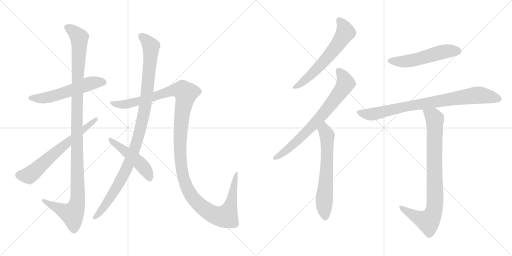
t = 0.00 s
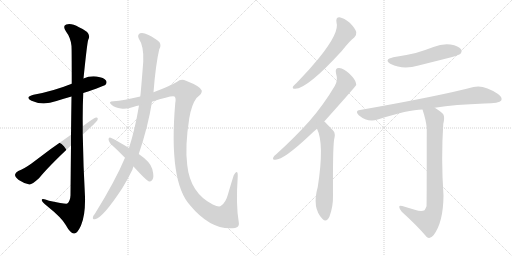
t = 2.13 s
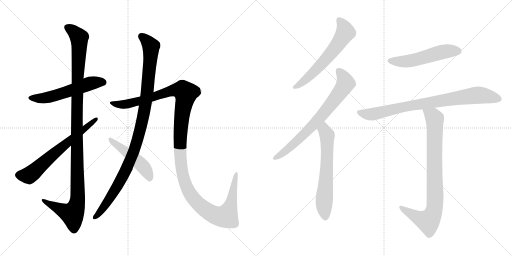
t = 4.25 s
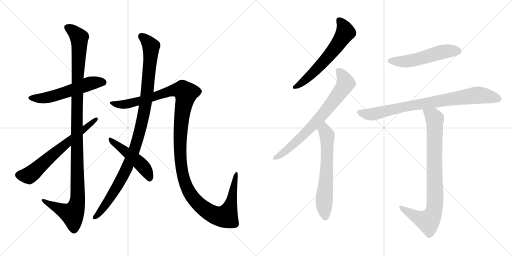
t = 6.38 s
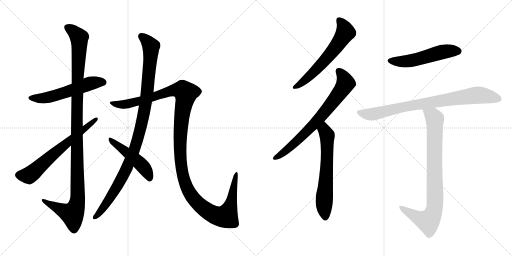
t = 8.50 s
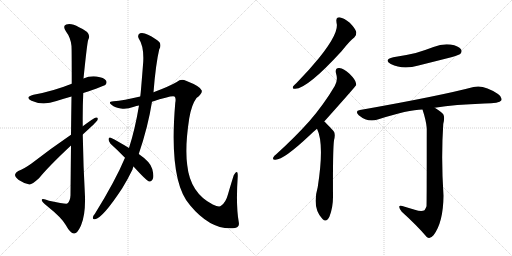
t = 10.63 s

The animated SVG that drew these frames (rendered in a browser with its animation timeline set to each time). Animation: 12 CSS @keyframes rules; one cycle of 10.63 s.

<svg version="1.1" viewBox="0 0 2048 1024" xmlns="http://www.w3.org/2000/svg">
  <g stroke="lightgray" stroke-dasharray="1,1" stroke-width="1" transform="scale(4, 4)">
    <line x1="0" y1="0" x2="256" y2="256"></line>
    <line x1="256" y1="0" x2="0" y2="256"></line>
    <line x1="128" y1="0" x2="128" y2="256"></line>
    <line x1="0" y1="128" x2="256" y2="128"></line>
    <line x1="256" y1="0" x2="512" y2="256"></line>
    <line x1="512" y1="0" x2="256" y2="256"></line>
    <line x1="384" y1="0" x2="384" y2="256"></line>
    <line x1="256" y1="128" x2="512" y2="128"></line>
  </g>
<g transform="scale(1, -1) translate(0, -850)">
   <style type="text/css">
    @keyframes keyframes0 {
      from {
       stroke: black;
       stroke-dashoffset: 552;
       stroke-width: 128;
       }
       64% {
       animation-timing-function: step-end;
       stroke: black;
       stroke-dashoffset: 0;
       stroke-width: 128;
       }
       to {
       stroke: black;
       stroke-width: 1024;
       }
       }
       #make-me-a-hanzi-animation-0 {
         animation: keyframes0 0.699219s both;
         animation-delay: 0.000000s;
         animation-timing-function: linear;
       }
    @keyframes keyframes1 {
      from {
       stroke: black;
       stroke-dashoffset: 1154;
       stroke-width: 128;
       }
       79% {
       animation-timing-function: step-end;
       stroke: black;
       stroke-dashoffset: 0;
       stroke-width: 128;
       }
       to {
       stroke: black;
       stroke-width: 1024;
       }
       }
       #make-me-a-hanzi-animation-1 {
         animation: keyframes1 1.189128s both;
         animation-delay: 0.699219s;
         animation-timing-function: linear;
       }
    @keyframes keyframes2 {
      from {
       stroke: black;
       stroke-dashoffset: 649;
       stroke-width: 128;
       }
       68% {
       animation-timing-function: step-end;
       stroke: black;
       stroke-dashoffset: 0;
       stroke-width: 128;
       }
       to {
       stroke: black;
       stroke-width: 1024;
       }
       }
       #make-me-a-hanzi-animation-2 {
         animation: keyframes2 0.778158s both;
         animation-delay: 1.888346s;
         animation-timing-function: linear;
       }
    @keyframes keyframes3 {
      from {
       stroke: black;
       stroke-dashoffset: 1044;
       stroke-width: 128;
       }
       77% {
       animation-timing-function: step-end;
       stroke: black;
       stroke-dashoffset: 0;
       stroke-width: 128;
       }
       to {
       stroke: black;
       stroke-width: 1024;
       }
       }
       #make-me-a-hanzi-animation-3 {
         animation: keyframes3 1.099609s both;
         animation-delay: 2.666504s;
         animation-timing-function: linear;
       }
    @keyframes keyframes4 {
      from {
       stroke: black;
       stroke-dashoffset: 1330;
       stroke-width: 128;
       }
       81% {
       animation-timing-function: step-end;
       stroke: black;
       stroke-dashoffset: 0;
       stroke-width: 128;
       }
       to {
       stroke: black;
       stroke-width: 1024;
       }
       }
       #make-me-a-hanzi-animation-4 {
         animation: keyframes4 1.332357s both;
         animation-delay: 3.766113s;
         animation-timing-function: linear;
       }
    @keyframes keyframes5 {
      from {
       stroke: black;
       stroke-dashoffset: 481;
       stroke-width: 128;
       }
       61% {
       animation-timing-function: step-end;
       stroke: black;
       stroke-dashoffset: 0;
       stroke-width: 128;
       }
       to {
       stroke: black;
       stroke-width: 1024;
       }
       }
       #make-me-a-hanzi-animation-5 {
         animation: keyframes5 0.641439s both;
         animation-delay: 5.098470s;
         animation-timing-function: linear;
       }
    @keyframes keyframes6 {
      from {
       stroke: black;
       stroke-dashoffset: 609;
       stroke-width: 128;
       }
       66% {
       animation-timing-function: step-end;
       stroke: black;
       stroke-dashoffset: 0;
       stroke-width: 128;
       }
       to {
       stroke: black;
       stroke-width: 1024;
       }
       }
       #make-me-a-hanzi-animation-6 {
         animation: keyframes6 0.745605s both;
         animation-delay: 5.739909s;
         animation-timing-function: linear;
       }
    @keyframes keyframes7 {
      from {
       stroke: black;
       stroke-dashoffset: 724;
       stroke-width: 128;
       }
       70% {
       animation-timing-function: step-end;
       stroke: black;
       stroke-dashoffset: 0;
       stroke-width: 128;
       }
       to {
       stroke: black;
       stroke-width: 1024;
       }
       }
       #make-me-a-hanzi-animation-7 {
         animation: keyframes7 0.839193s both;
         animation-delay: 6.485514s;
         animation-timing-function: linear;
       }
    @keyframes keyframes8 {
      from {
       stroke: black;
       stroke-dashoffset: 632;
       stroke-width: 128;
       }
       67% {
       animation-timing-function: step-end;
       stroke: black;
       stroke-dashoffset: 0;
       stroke-width: 128;
       }
       to {
       stroke: black;
       stroke-width: 1024;
       }
       }
       #make-me-a-hanzi-animation-8 {
         animation: keyframes8 0.764323s both;
         animation-delay: 7.324707s;
         animation-timing-function: linear;
       }
    @keyframes keyframes9 {
      from {
       stroke: black;
       stroke-dashoffset: 528;
       stroke-width: 128;
       }
       63% {
       animation-timing-function: step-end;
       stroke: black;
       stroke-dashoffset: 0;
       stroke-width: 128;
       }
       to {
       stroke: black;
       stroke-width: 1024;
       }
       }
       #make-me-a-hanzi-animation-9 {
         animation: keyframes9 0.679688s both;
         animation-delay: 8.089030s;
         animation-timing-function: linear;
       }
    @keyframes keyframes10 {
      from {
       stroke: black;
       stroke-dashoffset: 822;
       stroke-width: 128;
       }
       73% {
       animation-timing-function: step-end;
       stroke: black;
       stroke-dashoffset: 0;
       stroke-width: 128;
       }
       to {
       stroke: black;
       stroke-width: 1024;
       }
       }
       #make-me-a-hanzi-animation-10 {
         animation: keyframes10 0.918945s both;
         animation-delay: 8.768717s;
         animation-timing-function: linear;
       }
    @keyframes keyframes11 {
      from {
       stroke: black;
       stroke-dashoffset: 847;
       stroke-width: 128;
       }
       73% {
       animation-timing-function: step-end;
       stroke: black;
       stroke-dashoffset: 0;
       stroke-width: 128;
       }
       to {
       stroke: black;
       stroke-width: 1024;
       }
       }
       #make-me-a-hanzi-animation-11 {
         animation: keyframes11 0.939290s both;
         animation-delay: 9.687663s;
         animation-timing-function: linear;
       }
</style>
<path d="M 333 478 Q 415 505 422 511 Q 429 520 424 528 Q 417 540 386 544 Q 358 547 334 536 L 287 515 Q 212 485 134 471 Q 97 461 126 447 Q 171 426 226 446 Q 254 455 286 464 L 333 478 Z" fill="lightgray"></path> 
<path d="M 284 268 Q 283 180 282 69 Q 281 45 269 36 Q 263 33 196 47 Q 165 59 167 49 Q 168 42 187 27 Q 248 -22 263 -50 Q 281 -83 296 -84 Q 309 -85 324 -52 Q 342 -9 340 63 Q 333 187 331 312 L 331 345 Q 330 412 333 478 L 334 536 Q 349 683 353 691 Q 369 719 316 741 Q 285 759 265 752 Q 249 746 264 724 Q 283 699 286 666 Q 287 650 287 515 L 286 464 Q 285 400 284 311 L 284 268 Z" fill="lightgray"></path> 
<path d="M 284 311 Q 199 253 126 196 Q 95 174 73 166 Q 61 159 60 151 Q 60 142 75 130 Q 94 117 118 112 Q 127 111 156 137 Q 195 185 284 268 L 331 312 Q 385 361 389 368 Q 395 381 384 380 Q 374 377 331 345 L 284 311 Z" fill="lightgray"></path> 
<path d="M 500 219 Q 461 126 379 -6 Q 373 -12 372 -18 Q 369 -28 380 -27 Q 410 -23 489 97 Q 510 131 530 172 Q 531 178 534 184 L 555 234 Q 592 342 608 443 L 614 481 Q 623 595 637 653 Q 646 668 638 681 Q 622 697 592 711 Q 573 721 560 717 Q 548 710 555 696 Q 576 665 573 604 Q 563 474 561 464 L 556 428 Q 540 332 516 258 L 500 219 Z" fill="lightgray"></path> 
<path d="M 608 443 Q 689 470 698 464 Q 705 458 701 438 Q 674 122 761 28 Q 846 -74 940 -62 Q 941 -61 943 -61 Q 959 -57 955 -38 Q 943 29 951 146 Q 951 162 947 162 Q 943 163 935 149 Q 925 118 912 73 Q 903 39 884 27 Q 877 20 851 32 Q 761 78 749 189 Q 739 262 757 377 Q 766 431 786 458 Q 810 476 807 488 Q 803 504 744 527 Q 725 537 707 522 Q 676 504 614 481 L 561 464 Q 494 448 454 445 Q 430 444 446 431 Q 461 418 484 416 Q 506 412 536 423 Q 545 426 556 428 L 608 443 Z" fill="lightgray"></path> 
<path d="M 534 184 Q 586 127 596 124 Q 603 123 609 130 Q 618 140 609 174 Q 602 202 555 234 L 516 258 Q 470 286 443 299 Q 436 303 434 294 Q 434 284 442 275 Q 470 250 500 219 L 534 184 Z" fill="lightgray"></path> 
<path d="M 1346 760 Q 1359 721 1276 618 Q 1237 570 1186 518 Q 1176 509 1172 504 Q 1168 494 1181 495 Q 1229 495 1367 646 Q 1400 688 1417 700 Q 1427 709 1425 722 Q 1422 735 1399 759 Q 1377 778 1358 781 Q 1342 781 1346 760 Z" fill="lightgray"></path> 
<path d="M 1297 364 Q 1423 505 1425 510 Q 1424 514 1424 517 Q 1423 530 1398 555 Q 1376 576 1357 578 Q 1339 579 1344 557 Q 1353 529 1339 506 Q 1296 433 1238 366 Q 1181 302 1106 234 Q 1096 227 1093 220 Q 1089 210 1102 211 Q 1135 211 1238 308 Q 1251 321 1268 335 L 1297 364 Z" fill="lightgray"></path> 
<path d="M 1268 335 Q 1298 275 1271 102 Q 1247 18 1290 -26 Q 1306 -42 1318 -16 Q 1333 24 1332 69 Q 1331 249 1336 289 Q 1343 316 1334 326 Q 1301 362 1297 364 C 1275 384 1256 363 1268 335 Z" fill="lightgray"></path> 
<path d="M 1573 621 Q 1533 611 1563 594 Q 1611 570 1674 588 Q 1738 604 1805 621 Q 1836 630 1841 634 Q 1850 644 1844 653 Q 1835 666 1802 672 Q 1768 676 1734 662 Q 1700 649 1663 638 Q 1621 628 1573 621 Z" fill="lightgray"></path> 
<path d="M 1739 419 Q 1820 432 1938 436 Q 1998 436 2005 448 Q 2011 461 1992 474 Q 1935 513 1894 502 Q 1758 466 1440 410 Q 1418 407 1435 389 Q 1471 359 1511 372 Q 1634 412 1690 412 L 1739 419 Z" fill="lightgray"></path> 
<path d="M 1659 11 Q 1637 18 1609 26 Q 1596 30 1597 22 Q 1597 15 1607 3 Q 1668 -52 1707 -98 Q 1720 -108 1734 -91 Q 1773 -40 1774 67 Q 1764 217 1773 354 Q 1780 382 1773 393 Q 1766 403 1739 419 C 1714 435 1681 441 1690 412 Q 1705 366 1707 337 Q 1707 30 1706 25 Q 1703 16 1698 9 Q 1686 2 1659 11 Z" fill="lightgray"></path> 
      <clipPath id="make-me-a-hanzi-clip-0">
      <path d="M 333 478 Q 415 505 422 511 Q 429 520 424 528 Q 417 540 386 544 Q 358 547 334 536 L 287 515 Q 212 485 134 471 Q 97 461 126 447 Q 171 426 226 446 Q 254 455 286 464 L 333 478 Z" fill="lightgray"></path>
      </clipPath>
      <path clip-path="url(#make-me-a-hanzi-clip-0)" d="M 127 460 L 186 459 L 368 518 L 414 520 " fill="none" id="make-me-a-hanzi-animation-0" stroke-dasharray="424 848" stroke-linecap="round"></path>

      <clipPath id="make-me-a-hanzi-clip-1">
      <path d="M 284 268 Q 283 180 282 69 Q 281 45 269 36 Q 263 33 196 47 Q 165 59 167 49 Q 168 42 187 27 Q 248 -22 263 -50 Q 281 -83 296 -84 Q 309 -85 324 -52 Q 342 -9 340 63 Q 333 187 331 312 L 331 345 Q 330 412 333 478 L 334 536 Q 349 683 353 691 Q 369 719 316 741 Q 285 759 265 752 Q 249 746 264 724 Q 283 699 286 666 Q 287 650 287 515 L 286 464 Q 285 400 284 311 L 284 268 Z" fill="lightgray"></path>
      </clipPath>
      <path clip-path="url(#make-me-a-hanzi-clip-1)" d="M 272 738 L 297 722 L 317 699 L 307 386 L 311 54 L 305 23 L 289 -6 L 173 47 " fill="none" id="make-me-a-hanzi-animation-1" stroke-dasharray="1026 2052" stroke-linecap="round"></path>

      <clipPath id="make-me-a-hanzi-clip-2">
      <path d="M 284 311 Q 199 253 126 196 Q 95 174 73 166 Q 61 159 60 151 Q 60 142 75 130 Q 94 117 118 112 Q 127 111 156 137 Q 195 185 284 268 L 331 312 Q 385 361 389 368 Q 395 381 384 380 Q 374 377 331 345 L 284 311 Z" fill="lightgray"></path>
      </clipPath>
      <path clip-path="url(#make-me-a-hanzi-clip-2)" d="M 72 150 L 116 148 L 126 155 L 383 373 " fill="none" id="make-me-a-hanzi-animation-2" stroke-dasharray="521 1042" stroke-linecap="round"></path>

      <clipPath id="make-me-a-hanzi-clip-3">
      <path d="M 500 219 Q 461 126 379 -6 Q 373 -12 372 -18 Q 369 -28 380 -27 Q 410 -23 489 97 Q 510 131 530 172 Q 531 178 534 184 L 555 234 Q 592 342 608 443 L 614 481 Q 623 595 637 653 Q 646 668 638 681 Q 622 697 592 711 Q 573 721 560 717 Q 548 710 555 696 Q 576 665 573 604 Q 563 474 561 464 L 556 428 Q 540 332 516 258 L 500 219 Z" fill="lightgray"></path>
      </clipPath>
      <path clip-path="url(#make-me-a-hanzi-clip-3)" d="M 566 704 L 604 665 L 591 493 L 563 338 L 537 249 L 494 150 L 441 59 L 381 -18 " fill="none" id="make-me-a-hanzi-animation-3" stroke-dasharray="916 1832" stroke-linecap="round"></path>

      <clipPath id="make-me-a-hanzi-clip-4">
      <path d="M 608 443 Q 689 470 698 464 Q 705 458 701 438 Q 674 122 761 28 Q 846 -74 940 -62 Q 941 -61 943 -61 Q 959 -57 955 -38 Q 943 29 951 146 Q 951 162 947 162 Q 943 163 935 149 Q 925 118 912 73 Q 903 39 884 27 Q 877 20 851 32 Q 761 78 749 189 Q 739 262 757 377 Q 766 431 786 458 Q 810 476 807 488 Q 803 504 744 527 Q 725 537 707 522 Q 676 504 614 481 L 561 464 Q 494 448 454 445 Q 430 444 446 431 Q 461 418 484 416 Q 506 412 536 423 Q 545 426 556 428 L 608 443 Z" fill="lightgray"></path>
      </clipPath>
      <path clip-path="url(#make-me-a-hanzi-clip-4)" d="M 448 439 L 468 432 L 511 434 L 616 461 L 690 488 L 718 491 L 738 483 L 742 461 L 728 400 L 720 294 L 724 189 L 732 145 L 748 98 L 768 63 L 815 16 L 853 -8 L 888 -17 L 906 -12 L 924 33 L 946 158 " fill="none" id="make-me-a-hanzi-animation-4" stroke-dasharray="1202 2404" stroke-linecap="round"></path>

      <clipPath id="make-me-a-hanzi-clip-5">
      <path d="M 534 184 Q 586 127 596 124 Q 603 123 609 130 Q 618 140 609 174 Q 602 202 555 234 L 516 258 Q 470 286 443 299 Q 436 303 434 294 Q 434 284 442 275 Q 470 250 500 219 L 534 184 Z" fill="lightgray"></path>
      </clipPath>
      <path clip-path="url(#make-me-a-hanzi-clip-5)" d="M 442 291 L 568 189 L 590 160 L 599 135 " fill="none" id="make-me-a-hanzi-animation-5" stroke-dasharray="353 706" stroke-linecap="round"></path>

      <clipPath id="make-me-a-hanzi-clip-6">
      <path d="M 1346 760 Q 1359 721 1276 618 Q 1237 570 1186 518 Q 1176 509 1172 504 Q 1168 494 1181 495 Q 1229 495 1367 646 Q 1400 688 1417 700 Q 1427 709 1425 722 Q 1422 735 1399 759 Q 1377 778 1358 781 Q 1342 781 1346 760 Z" fill="lightgray"></path>
      </clipPath>
      <path clip-path="url(#make-me-a-hanzi-clip-6)" d="M 1358 767 L 1376 743 L 1382 721 L 1362 688 L 1265 570 L 1220 528 L 1180 503 " fill="none" id="make-me-a-hanzi-animation-6" stroke-dasharray="481 962" stroke-linecap="round"></path>

      <clipPath id="make-me-a-hanzi-clip-7">
      <path d="M 1297 364 Q 1423 505 1425 510 Q 1424 514 1424 517 Q 1423 530 1398 555 Q 1376 576 1357 578 Q 1339 579 1344 557 Q 1353 529 1339 506 Q 1296 433 1238 366 Q 1181 302 1106 234 Q 1096 227 1093 220 Q 1089 210 1102 211 Q 1135 211 1238 308 Q 1251 321 1268 335 L 1297 364 Z" fill="lightgray"></path>
      </clipPath>
      <path clip-path="url(#make-me-a-hanzi-clip-7)" d="M 1355 565 L 1374 541 L 1381 514 L 1348 464 L 1290 389 L 1200 296 L 1144 247 L 1101 219 " fill="none" id="make-me-a-hanzi-animation-7" stroke-dasharray="596 1192" stroke-linecap="round"></path>

      <clipPath id="make-me-a-hanzi-clip-8">
      <path d="M 1268 335 Q 1298 275 1271 102 Q 1247 18 1290 -26 Q 1306 -42 1318 -16 Q 1333 24 1332 69 Q 1331 249 1336 289 Q 1343 316 1334 326 Q 1301 362 1297 364 C 1275 384 1256 363 1268 335 Z" fill="lightgray"></path>
      </clipPath>
      <path clip-path="url(#make-me-a-hanzi-clip-8)" d="M 1294 357 L 1309 302 L 1307 170 L 1296 44 L 1302 -16 " fill="none" id="make-me-a-hanzi-animation-8" stroke-dasharray="504 1008" stroke-linecap="round"></path>

      <clipPath id="make-me-a-hanzi-clip-9">
      <path d="M 1573 621 Q 1533 611 1563 594 Q 1611 570 1674 588 Q 1738 604 1805 621 Q 1836 630 1841 634 Q 1850 644 1844 653 Q 1835 666 1802 672 Q 1768 676 1734 662 Q 1700 649 1663 638 Q 1621 628 1573 621 Z" fill="lightgray"></path>
      </clipPath>
      <path clip-path="url(#make-me-a-hanzi-clip-9)" d="M 1565 609 L 1630 605 L 1772 643 L 1832 645 " fill="none" id="make-me-a-hanzi-animation-9" stroke-dasharray="400 800" stroke-linecap="round"></path>

      <clipPath id="make-me-a-hanzi-clip-10">
      <path d="M 1739 419 Q 1820 432 1938 436 Q 1998 436 2005 448 Q 2011 461 1992 474 Q 1935 513 1894 502 Q 1758 466 1440 410 Q 1418 407 1435 389 Q 1471 359 1511 372 Q 1634 412 1690 412 L 1739 419 Z" fill="lightgray"></path>
      </clipPath>
      <path clip-path="url(#make-me-a-hanzi-clip-10)" d="M 1438 399 L 1487 393 L 1614 423 L 1913 470 L 1995 454 " fill="none" id="make-me-a-hanzi-animation-10" stroke-dasharray="694 1388" stroke-linecap="round"></path>

      <clipPath id="make-me-a-hanzi-clip-11">
      <path d="M 1659 11 Q 1637 18 1609 26 Q 1596 30 1597 22 Q 1597 15 1607 3 Q 1668 -52 1707 -98 Q 1720 -108 1734 -91 Q 1773 -40 1774 67 Q 1764 217 1773 354 Q 1780 382 1773 393 Q 1766 403 1739 419 C 1714 435 1681 441 1690 412 Q 1705 366 1707 337 Q 1707 30 1706 25 Q 1703 16 1698 9 Q 1686 2 1659 11 Z" fill="lightgray"></path>
      </clipPath>
      <path clip-path="url(#make-me-a-hanzi-clip-11)" d="M 1697 405 L 1732 385 L 1739 375 L 1741 58 L 1736 8 L 1713 -35 L 1669 -20 L 1604 20 " fill="none" id="make-me-a-hanzi-animation-11" stroke-dasharray="719 1438" stroke-linecap="round"></path>

</g>
</svg>
